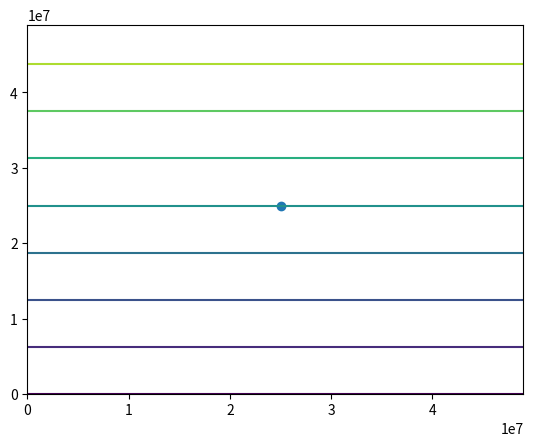

This figure's Python source:
import matplotlib.pyplot as plt
import matplotlib.animation as animation
from matplotlib import style
import numpy as np
import random
import math


rp=6.3*(10**6)
grid=10**6
pi=math.pi
efield=0.0004


# pii=pi/50
# angle=0.2
x=np.arange(0,50)
y=np.arange(0,50)
earthx=50/2*grid
earthy=50/2*grid

X,Y = np.meshgrid(x,y)

X=X*grid
Y=Y*grid

L=np.multiply(Y,efield)

plt.figure()
plt.contour(X,Y,L)
plt.scatter(earthx,earthy)
plt.show()

# plt.scatter(xx, yy, label='contour')
# plt.xlabel('Sumbu X')
# plt.ylabel('Sumbu Y')
# plt.title('Electric Field')
# plt.legend()
# plt.show()